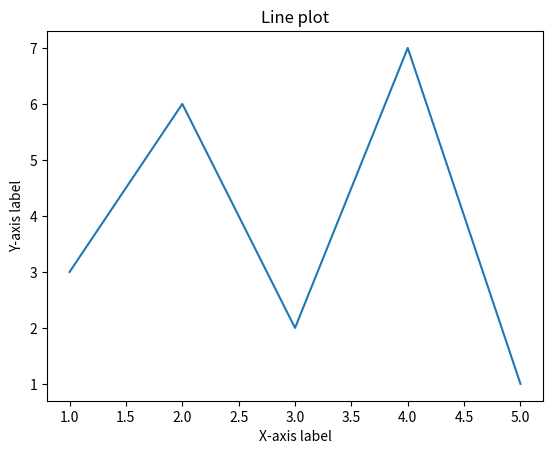

Write Python code to recreate this figure.
#DATA VISUALISATION:Use libraries like Matplotlib to create visualizations of data. 
#You can use any dataset that you find interesting and create graphs, charts, and other visualizations.

import matplotlib.pyplot as plt

# Sample data
x = [1, 2, 3, 4, 5]
y = [3, 6, 2, 7, 1]

# Create a line plot
plt.plot(x, y)

# Add labels and title
plt.xlabel('X-axis label')
plt.ylabel('Y-axis label')
plt.title('Line plot')

# Display the plot
plt.show()
